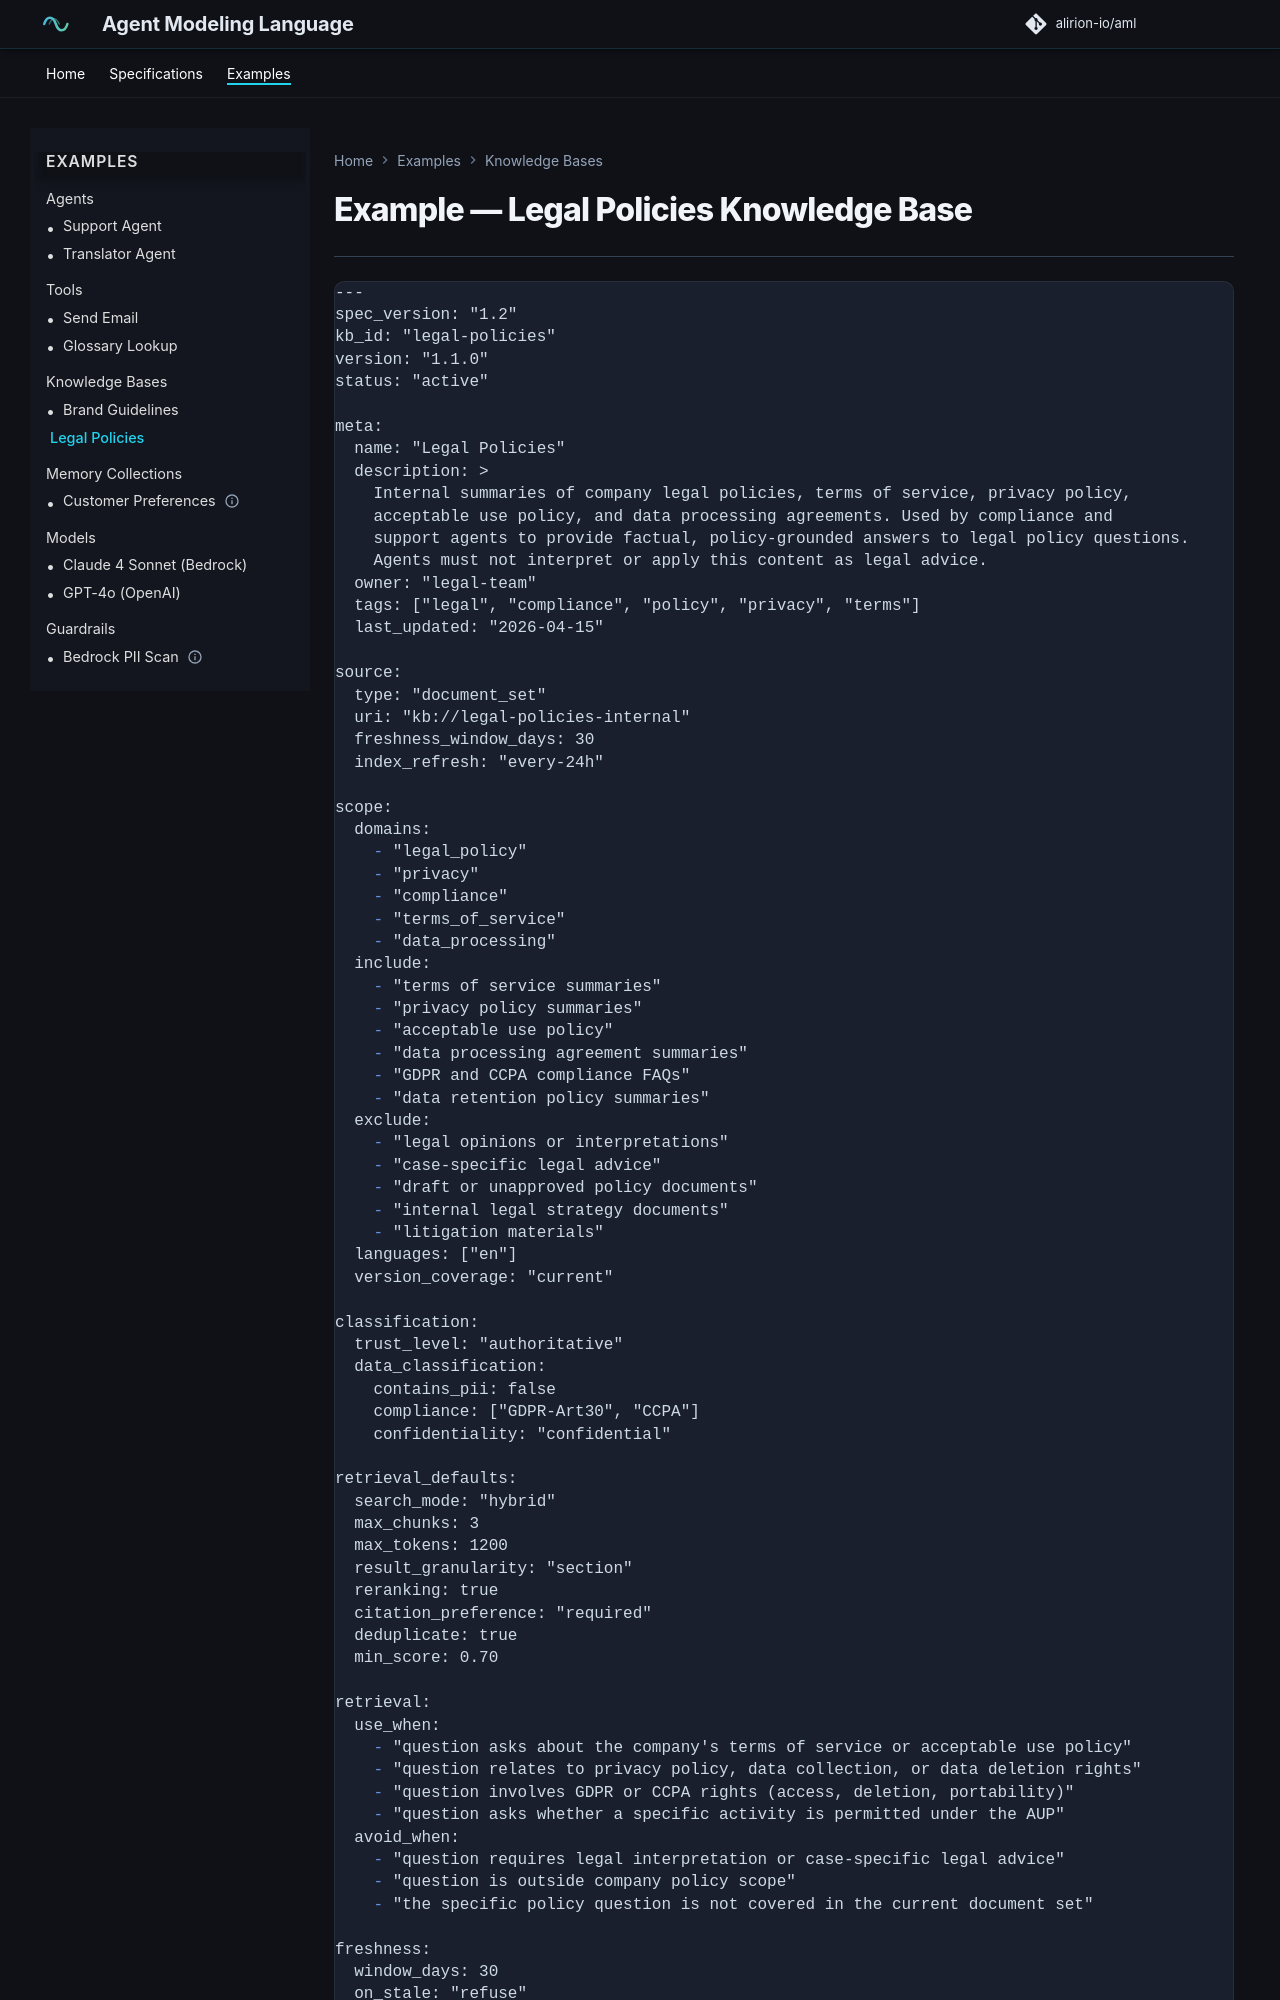

repository: alirion-io/aml · page: legal-policies.kb/index.html · generator: mkdocs

# Example — Legal Policies Knowledge Base


---

```markdown
---
spec_version: "1.2"
kb_id: "legal-policies"
version: "1.1.0"
status: "active"

meta:
  name: "Legal Policies"
  description: >
    Internal summaries of company legal policies, terms of service, privacy policy,
    acceptable use policy, and data processing agreements. Used by compliance and
    support agents to provide factual, policy-grounded answers to legal policy questions.
    Agents must not interpret or apply this content as legal advice.
  owner: "legal-team"
  tags: ["legal", "compliance", "policy", "privacy", "terms"]
  last_updated: "2026-04-15"

source:
  type: "document_set"
  uri: "kb://legal-policies-internal"
  freshness_window_days: 30
  index_refresh: "every-24h"

scope:
  domains:
    - "legal_policy"
    - "privacy"
    - "compliance"
    - "terms_of_service"
    - "data_processing"
  include:
    - "terms of service summaries"
    - "privacy policy summaries"
    - "acceptable use policy"
    - "data processing agreement summaries"
    - "GDPR and CCPA compliance FAQs"
    - "data retention policy summaries"
  exclude:
    - "legal opinions or interpretations"
    - "case-specific legal advice"
    - "draft or unapproved policy documents"
    - "internal legal strategy documents"
    - "litigation materials"
  languages: ["en"]
  version_coverage: "current"

classification:
  trust_level: "authoritative"
  data_classification:
    contains_pii: false
    compliance: ["GDPR-Art30", "CCPA"]
    confidentiality: "confidential"

retrieval_defaults:
  search_mode: "hybrid"
  max_chunks: 3
  max_tokens: 1200
  result_granularity: "section"
  reranking: true
  citation_preference: "required"
  deduplicate: true
  min_score: 0.70

retrieval:
  use_when:
    - "question asks about the company's terms of service or acceptable use policy"
    - "question relates to privacy policy, data collection, or data deletion rights"
    - "question involves GDPR or CCPA rights (access, deletion, portability)"
    - "question asks whether a specific activity is permitted under the AUP"
  avoid_when:
    - "question requires legal interpretation or case-specific legal advice"
    - "question is outside company policy scope"
    - "the specific policy question is not covered in the current document set"

freshness:
  window_days: 30
  on_stale: "refuse"
  last_verified: "2026-04-15"
---
